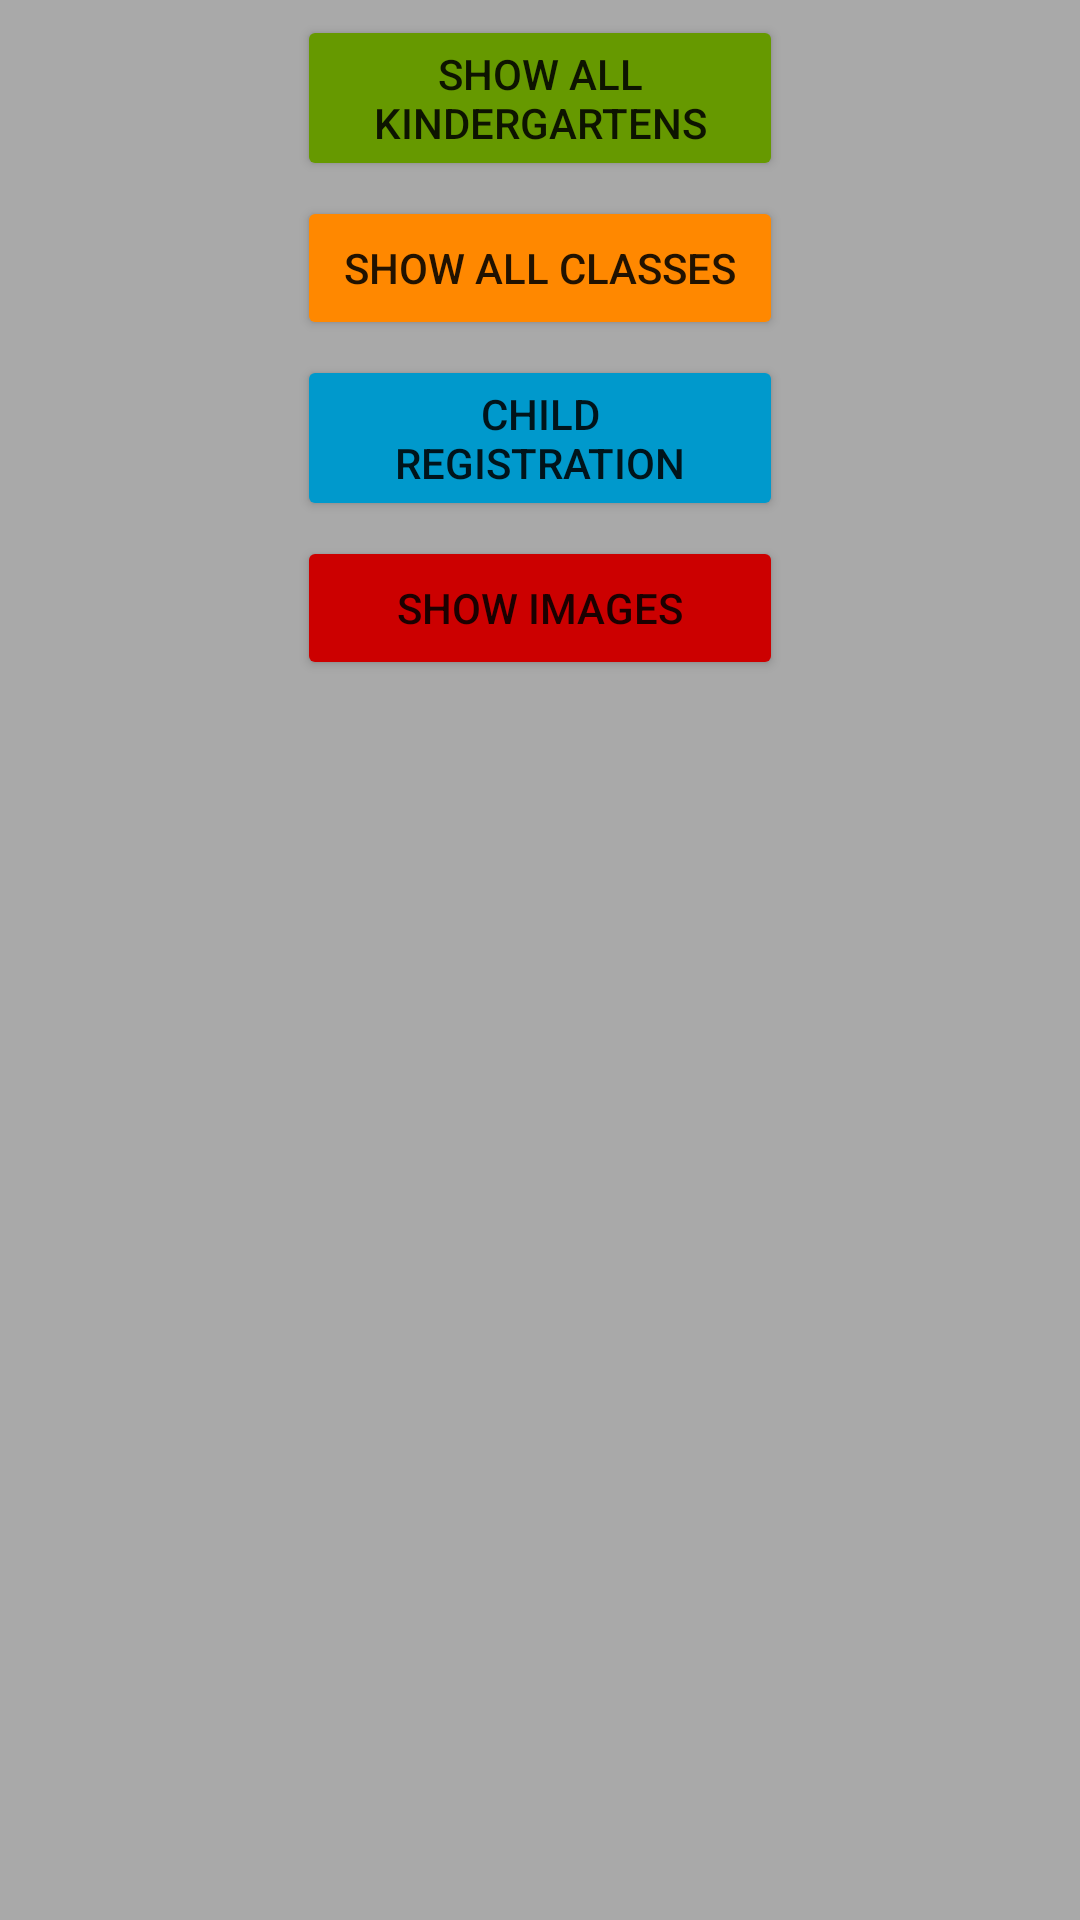

This screen was rendered from an Android layout file. Write that file and the resources it references.
<!-- AndroidManifest.xml: application theme Theme.KindergartenManagement -->
<!-- res/layout/activity_parent.xml -->
<?xml version="1.0" encoding="utf-8"?>
<androidx.constraintlayout.widget.ConstraintLayout xmlns:android="http://schemas.android.com/apk/res/android"
    xmlns:app="http://schemas.android.com/apk/res-auto"
    xmlns:tools="http://schemas.android.com/tools"
    android:layout_width="match_parent"
    android:layout_height="match_parent"
    android:background="#A9A9A9"
    tools:context=".views.ParentActivity">

    <Button
        android:id="@+id/button_show_kindergartens"
        android:layout_width="0dp"
        android:layout_height="wrap_content"
        android:text="Show All Kindergartens"
        app:layout_constraintTop_toTopOf="parent"
        app:layout_constraintStart_toStartOf="parent"
        app:layout_constraintEnd_toEndOf="parent"
        app:layout_constraintHorizontal_chainStyle="spread_inside"
        app:layout_constraintWidth_percent="0.45"
        android:layout_margin="5dp"
        android:backgroundTint="@android:color/holo_green_dark" />

    <Button
        android:id="@+id/button_show_classes"
        android:layout_width="0dp"
        android:layout_height="wrap_content"
        android:text="Show All Classes"
        app:layout_constraintTop_toBottomOf="@id/button_show_kindergartens"
        app:layout_constraintStart_toStartOf="parent"
        app:layout_constraintEnd_toEndOf="parent"
        app:layout_constraintHorizontal_chainStyle="spread_inside"
        app:layout_constraintWidth_percent="0.45"
        android:layout_margin="5dp"
        android:backgroundTint="@android:color/holo_orange_dark" />

    <Button
        android:id="@+id/button_child_registration"
        android:layout_width="0dp"
        android:layout_height="wrap_content"
        android:text="Child Registration"
        app:layout_constraintTop_toBottomOf="@id/button_show_classes"
        app:layout_constraintStart_toStartOf="parent"
        app:layout_constraintEnd_toEndOf="parent"
        app:layout_constraintHorizontal_chainStyle="spread_inside"
        app:layout_constraintWidth_percent="0.45"
        android:layout_margin="5dp"
        android:backgroundTint="@android:color/holo_blue_dark" />

    <Button
        android:id="@+id/button_show_images"
        android:layout_width="0dp"
        android:layout_height="wrap_content"
        android:text="Show Images"
        app:layout_constraintTop_toBottomOf="@id/button_child_registration"
        app:layout_constraintStart_toStartOf="parent"
        app:layout_constraintEnd_toEndOf="parent"
        app:layout_constraintHorizontal_chainStyle="spread_inside"
        app:layout_constraintWidth_percent="0.45"
        android:layout_margin="5dp"
        android:backgroundTint="@android:color/holo_red_dark" />

    <FrameLayout
        android:id="@+id/parent_fragment_container"
        android:layout_width="match_parent"
        android:layout_height="0dp"
        app:layout_constraintTop_toBottomOf="@id/button_show_images"
        app:layout_constraintBottom_toBottomOf="parent"
        app:layout_constraintStart_toStartOf="parent"
        app:layout_constraintEnd_toEndOf="parent"
        app:layout_constraintWidth_percent="0.9"
        app:layout_constraintHeight_percent="0.7"
        android:layout_margin="8dp" />

</androidx.constraintlayout.widget.ConstraintLayout>
<!-- resources referenced by this layout -->
<resources>
  <style name="Theme.KindergartenManagement" parent="Theme.MaterialComponents.DayNight.NoActionBar">
          
          <item name="colorPrimary">@color/purple_500</item>
          <item name="colorPrimaryVariant">@color/purple_700</item>
          <item name="colorOnPrimary">@color/white</item>
          
          <item name="colorSecondary">@color/teal_200</item>
          <item name="colorSecondaryVariant">@color/teal_700</item>
          <item name="colorOnSecondary">@color/black</item>
          
          <item name="android:statusBarColor">?attr/colorPrimaryVariant</item>
          
      </style>
  <!-- not gathered from this repository: default colours our renderer supplied (Android Studio template values) -->
  <color name="purple_500">#FF6200EE</color>
  <color name="purple_700">#FF3700B3</color>
  <color name="teal_200">#FF03DAC5</color>
  <color name="teal_700">#FF018786</color>
  <color name="black">#FF000000</color>
  <color name="white">#FFFFFFFF</color>
</resources>
